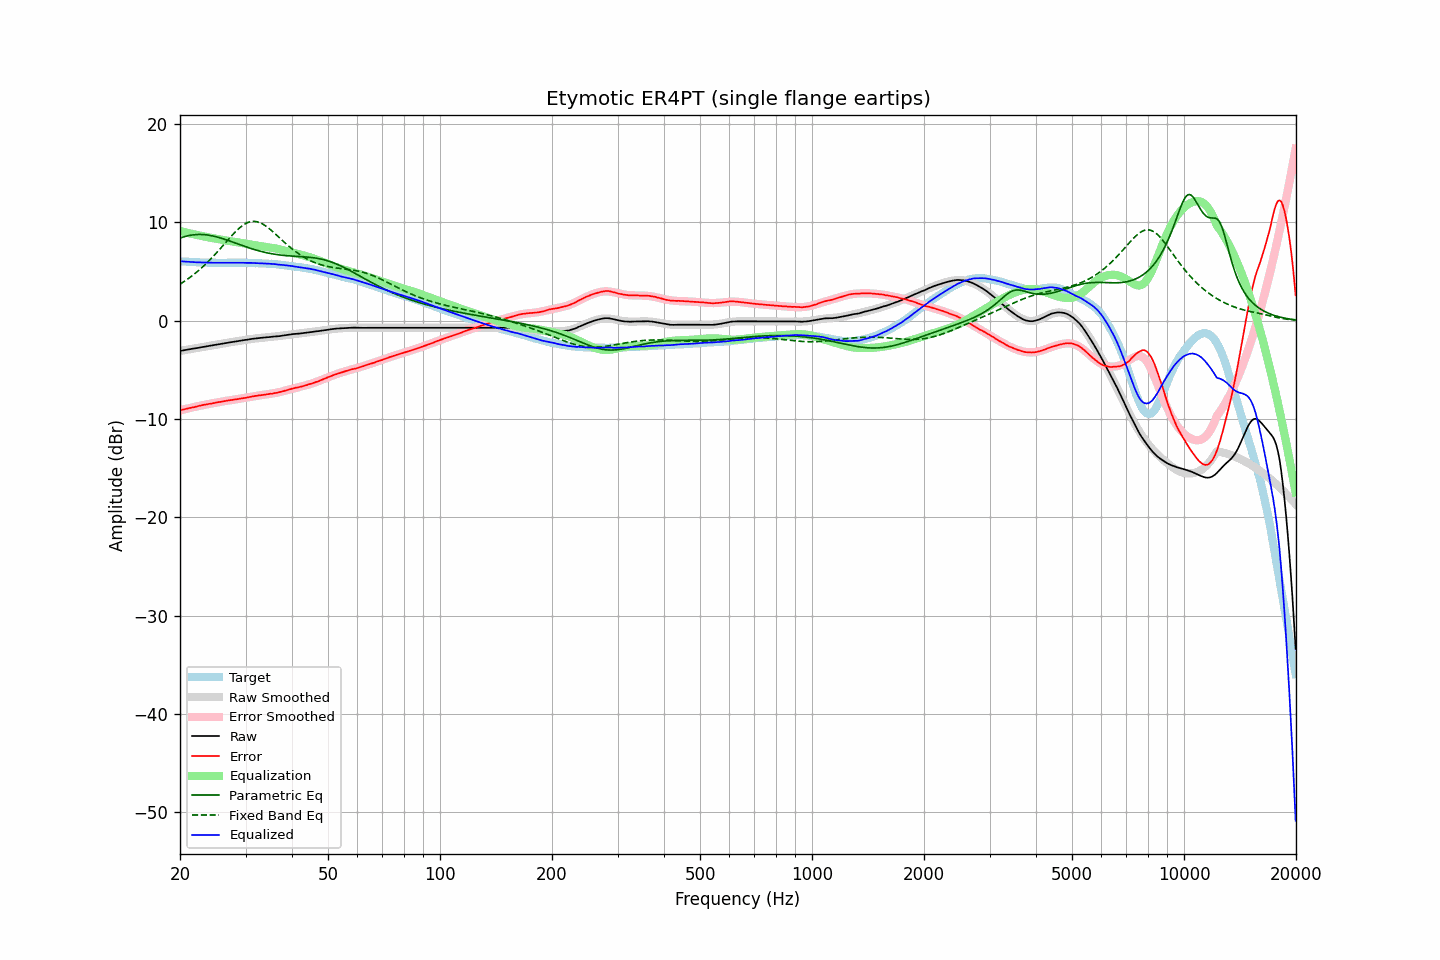

Source data for this figure (header and first rows):
frequency, raw, error, smoothed, error_smoothed, equalization, parametric_eq, fixed_band_eq, equalized_raw, equalized_smoothed, target
20.00, -3.08, -9.12, -3.08, -9.12, 9.12, 8.40, 3.71, 6.04, 6.05, 6.04
20.20, -3.05, -9.08, -3.05, -9.08, 9.08, 8.45, 3.82, 6.03, 6.03, 6.03
20.40, -3.02, -9.04, -3.02, -9.04, 9.04, 8.51, 3.92, 6.02, 6.02, 6.02
20.61, -2.99, -9.00, -2.99, -9.00, 9.00, 8.56, 4.03, 6.01, 6.01, 6.01
20.81, -2.97, -8.96, -2.96, -8.96, 8.96, 8.60, 4.14, 5.99, 6.00, 5.99
21.02, -2.94, -8.92, -2.93, -8.92, 8.92, 8.64, 4.26, 5.98, 5.99, 5.98
21.23, -2.91, -8.88, -2.91, -8.88, 8.88, 8.67, 4.38, 5.98, 5.98, 5.97
21.44, -2.88, -8.86, -2.88, -8.84, 8.84, 8.70, 4.50, 5.97, 5.97, 5.98
21.66, -2.85, -8.81, -2.85, -8.81, 8.81, 8.72, 4.63, 5.96, 5.96, 5.96
21.87, -2.83, -8.79, -2.82, -8.77, 8.77, 8.74, 4.75, 5.94, 5.95, 5.96
22.09, -2.80, -8.74, -2.79, -8.73, 8.73, 8.76, 4.89, 5.94, 5.94, 5.94
22.31, -2.77, -8.70, -2.76, -8.70, 8.70, 8.76, 5.02, 5.93, 5.93, 5.93
22.54, -2.74, -8.66, -2.74, -8.66, 8.66, 8.77, 5.16, 5.93, 5.93, 5.92
22.76, -2.71, -8.63, -2.71, -8.63, 8.63, 8.77, 5.31, 5.92, 5.92, 5.92
22.99, -2.68, -8.59, -2.68, -8.60, 8.60, 8.76, 5.46, 5.92, 5.92, 5.91
23.22, -2.65, -8.55, -2.65, -8.56, 8.56, 8.75, 5.61, 5.92, 5.91, 5.90
23.45, -2.63, -8.54, -2.62, -8.53, 8.53, 8.73, 5.76, 5.90, 5.91, 5.91
23.69, -2.60, -8.50, -2.60, -8.50, 8.50, 8.71, 5.92, 5.90, 5.90, 5.90
23.92, -2.57, -8.46, -2.57, -8.47, 8.47, 8.69, 6.09, 5.90, 5.90, 5.89
24.16, -2.54, -8.44, -2.54, -8.44, 8.44, 8.66, 6.25, 5.90, 5.90, 5.90
24.40, -2.52, -8.42, -2.51, -8.40, 8.40, 8.63, 6.42, 5.89, 5.89, 5.90
24.65, -2.49, -8.38, -2.48, -8.38, 8.38, 8.59, 6.60, 5.89, 5.89, 5.89
24.89, -2.46, -8.35, -2.46, -8.34, 8.34, 8.55, 6.77, 5.89, 5.89, 5.89
25.14, -2.43, -8.31, -2.43, -8.32, 8.32, 8.51, 6.95, 5.89, 5.89, 5.88
25.39, -2.41, -8.29, -2.40, -8.29, 8.29, 8.47, 7.13, 5.88, 5.89, 5.88
25.65, -2.38, -8.26, -2.37, -8.26, 8.26, 8.42, 7.32, 5.88, 5.88, 5.88
25.91, -2.35, -8.23, -2.34, -8.23, 8.23, 8.37, 7.50, 5.88, 5.88, 5.88
26.16, -2.32, -8.21, -2.32, -8.20, 8.20, 8.32, 7.69, 5.88, 5.88, 5.89
26.43, -2.29, -8.17, -2.29, -8.17, 8.17, 8.26, 7.88, 5.89, 5.88, 5.88
26.69, -2.26, -8.14, -2.26, -8.14, 8.14, 8.21, 8.06, 5.89, 5.88, 5.88
26.96, -2.23, -8.11, -2.23, -8.12, 8.12, 8.15, 8.25, 5.89, 5.88, 5.88
27.23, -2.21, -8.09, -2.21, -8.09, 8.09, 8.10, 8.43, 5.89, 5.89, 5.88
27.50, -2.18, -8.06, -2.18, -8.07, 8.07, 8.04, 8.61, 5.89, 5.89, 5.88
27.77, -2.16, -8.05, -2.15, -8.04, 8.04, 7.98, 8.79, 5.89, 5.89, 5.89
28.05, -2.13, -8.01, -2.13, -8.02, 8.02, 7.92, 8.96, 5.89, 5.89, 5.88
28.33, -2.11, -8.00, -2.10, -7.99, 7.99, 7.86, 9.12, 5.88, 5.89, 5.89
28.62, -2.08, -7.97, -2.07, -7.97, 7.97, 7.80, 9.28, 5.89, 5.89, 5.89
28.90, -2.05, -7.95, -2.05, -7.94, 7.94, 7.74, 9.43, 5.89, 5.89, 5.90
29.19, -2.02, -7.92, -2.02, -7.91, 7.91, 7.68, 9.56, 5.90, 5.89, 5.90
29.48, -2.00, -7.89, -2.00, -7.89, 7.89, 7.62, 9.69, 5.89, 5.89, 5.89
29.78, -1.98, -7.87, -1.97, -7.86, 7.86, 7.57, 9.80, 5.88, 5.89, 5.89
30.08, -1.95, -7.84, -1.95, -7.83, 7.83, 7.51, 9.89, 5.88, 5.89, 5.89
30.38, -1.93, -7.80, -1.92, -7.80, 7.80, 7.45, 9.97, 5.88, 5.88, 5.87
30.68, -1.90, -7.77, -1.90, -7.77, 7.77, 7.40, 10.03, 5.88, 5.88, 5.87
30.99, -1.87, -7.74, -1.87, -7.75, 7.75, 7.35, 10.07, 5.88, 5.87, 5.87
31.30, -1.85, -7.72, -1.85, -7.72, 7.72, 7.29, 10.09, 5.87, 5.87, 5.87
31.61, -1.83, -7.69, -1.83, -7.69, 7.69, 7.24, 10.10, 5.86, 5.86, 5.86
31.93, -1.81, -7.65, -1.81, -7.66, 7.66, 7.20, 10.09, 5.85, 5.85, 5.84
32.24, -1.79, -7.64, -1.79, -7.63, 7.63, 7.15, 10.06, 5.85, 5.84, 5.85
32.57, -1.77, -7.60, -1.77, -7.61, 7.61, 7.10, 10.01, 5.84, 5.84, 5.83
32.89, -1.76, -7.59, -1.75, -7.58, 7.58, 7.06, 9.94, 5.83, 5.83, 5.83
33.22, -1.74, -7.56, -1.73, -7.56, 7.56, 7.02, 9.86, 5.82, 5.83, 5.82
33.55, -1.72, -7.54, -1.72, -7.54, 7.54, 6.98, 9.77, 5.82, 5.82, 5.82
33.89, -1.71, -7.52, -1.70, -7.52, 7.52, 6.94, 9.67, 5.81, 5.81, 5.81
34.23, -1.69, -7.48, -1.69, -7.49, 7.49, 6.90, 9.55, 5.81, 5.80, 5.79
34.57, -1.68, -7.47, -1.67, -7.47, 7.47, 6.87, 9.43, 5.79, 5.79, 5.79
34.92, -1.66, -7.43, -1.66, -7.44, 7.44, 6.84, 9.29, 5.79, 5.78, 5.77
35.27, -1.65, -7.44, -1.64, -7.42, 7.42, 6.81, 9.15, 5.77, 5.77, 5.79
35.62, -1.63, -7.39, -1.63, -7.39, 7.39, 6.78, 9.01, 5.76, 5.76, 5.76
35.97, -1.61, -7.37, -1.61, -7.36, 7.36, 6.75, 8.86, 5.75, 5.75, 5.76
... 635 more rows
